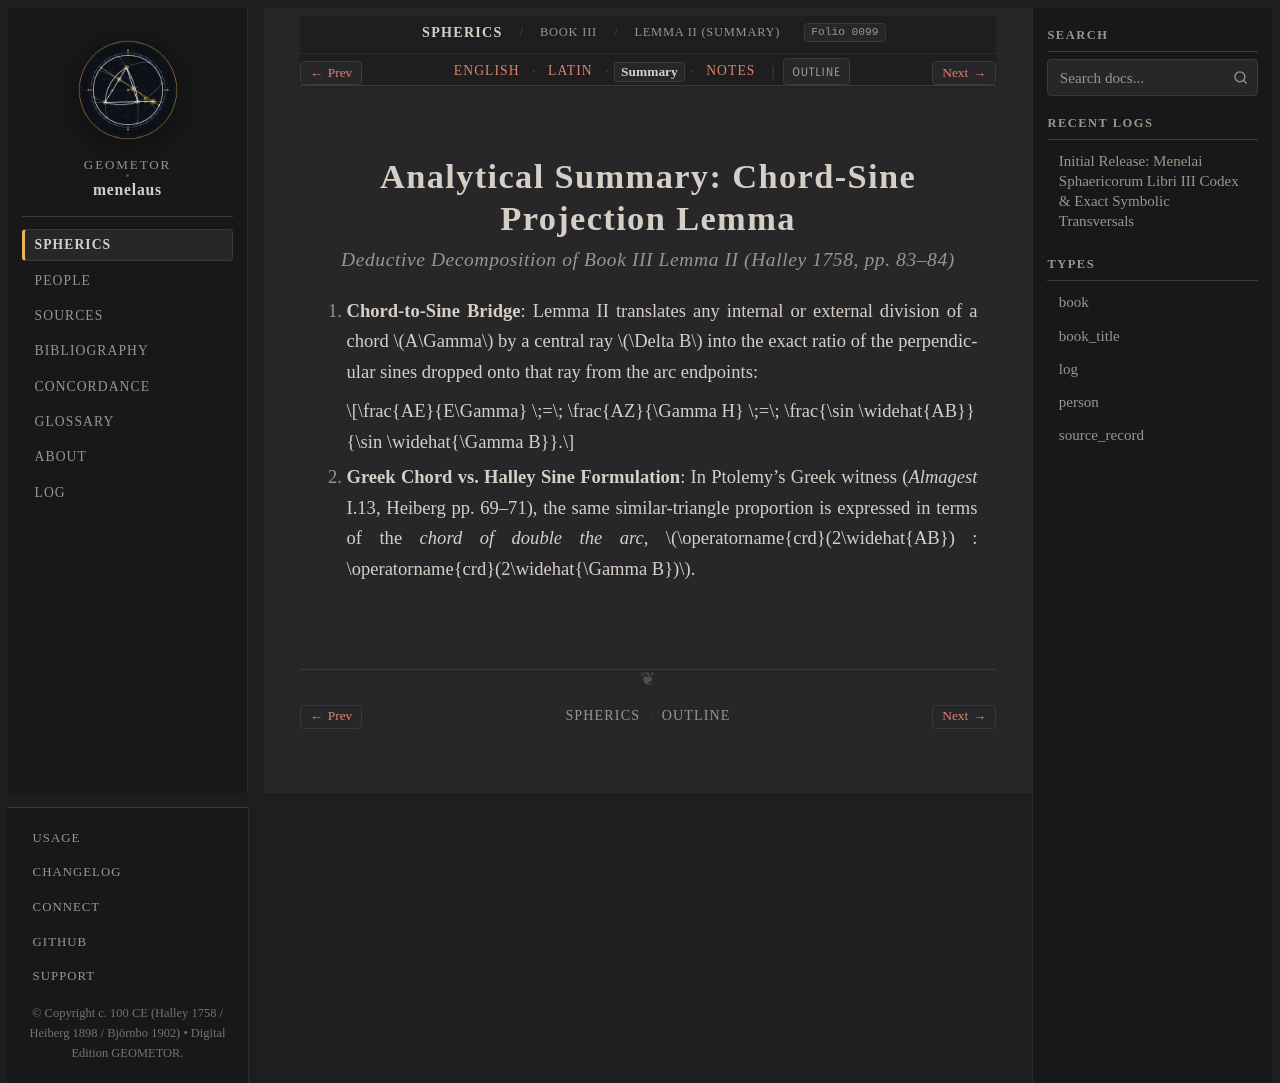

repository: geometor/menelaus · page: sphaerica/liber_iii/lemma_02/summary.html · generator: sphinx

:layout: book
:order: 4
:canonical_id: III.Lemma.2
:breadcrumb_title: Lemma II (Summary)
:folio: halley_1758_menelai_sphaericorum:0099
:tracks: English: index | Latin: la | Summary: summary | Notes: notes

.. _sphaerica-iii-lemma-2-summary:
.. _liber-iii-lemma-02-summary:

Analytical Summary: Chord-Sine Projection Lemma
===============================================

.. rubric:: *Deductive Decomposition of Book III Lemma II (Halley 1758, pp. 83–84)*

.. folio:: halley_1758_menelai_sphaericorum:0099
   :page: 83

1. **Chord-to-Sine Bridge**:
   Lemma II translates any internal or external division of a chord :math:`A\Gamma` by a central ray :math:`\Delta B` into the exact ratio of the perpendicular sines dropped onto that ray from the arc endpoints:

   .. math::

      \frac{AE}{E\Gamma} \;=\; \frac{AZ}{\Gamma H} \;=\; \frac{\sin \widehat{AB}}{\sin \widehat{\Gamma B}}.

2. **Greek Chord vs. Halley Sine Formulation**:
   In Ptolemy's Greek witness (*Almagest* I.13, Heiberg pp. 69–71), the same similar-triangle proportion is expressed in terms of the *chord of double the arc*, :math:`\operatorname{crd}(2\widehat{AB}) : \operatorname{crd}(2\widehat{\Gamma B})`.
